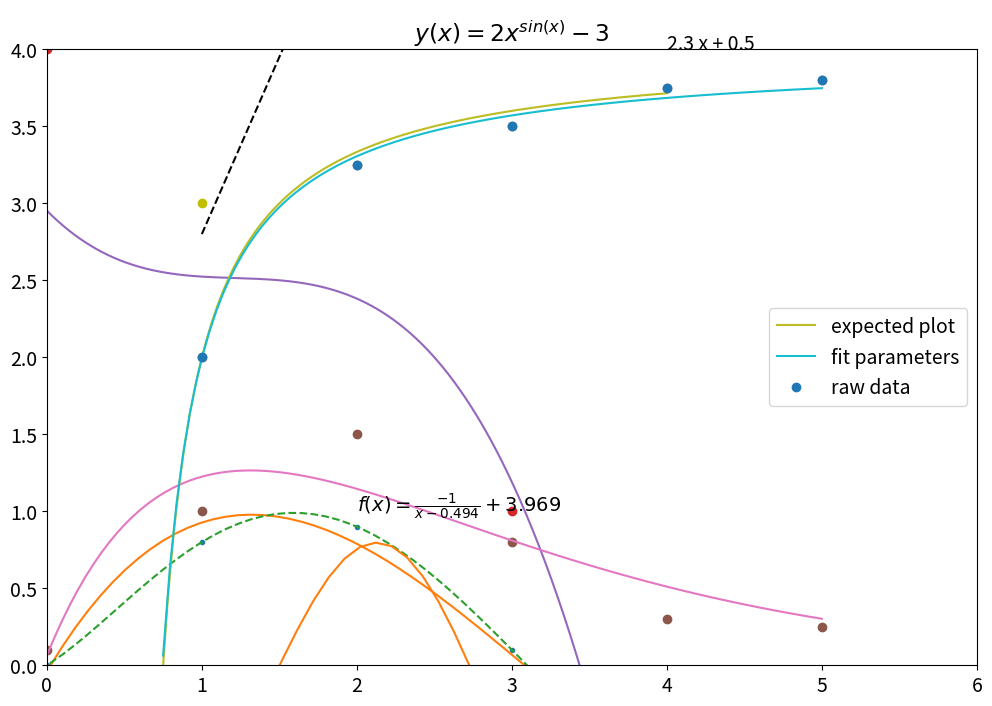

Write the Python code that produced this figure. (Note: this script raises an exception after producing the figure.)
# import modules
import numpy as np
from numpy import *
import matplotlib.pyplot as plt
from matplotlib.pyplot import *
import scipy
from scipy.optimize import curve_fit
from scipy.optimize import fmin
get_ipython().magic('matplotlib inline')
import matplotlib as mpl
mpl.rcParams['figure.figsize'] = (12,8)
mpl.rcParams['font.size'] = 14
mpl.rcParams['legend.fontsize'] = 14

# Method 1 - polyfit
x = [1,2,3,4]
y = [3,5,7,10] # 10, not 9, so the fit isn't perfect
fit = np.polyfit(x,y,1)
fit_fn = np.poly1d(fit) 
# fit_fn is now a function which takes in x and returns an estimate for y
plt.text(4,4,fit_fn)
plt.plot(x,y, 'yo', x, fit_fn(x), '--k')
plt.xlim(0, 5)
plt.ylim(0, 12)

x = array([0.0, 1.0, 2.0, 3.0,  4.0,  5.0])
y = array([0.0, 0.8, 0.9, 0.1, -0.8, -1.0])
z = polyfit(x, y, 3)

p = poly1d(z)
print(p)

p6 = poly1d(polyfit(x, y, 5))
print(' ------------------------------------------ ')
print(p6)

xp = linspace(-2, 6, 100)
plt.plot(x, y, '.', xp, p(xp), '-', xp, p6(xp), '--')
plt.ylim(-2,2)

plt.show()

# 3rd order polynomial curve fit

X = array([0,  1, 2, 3,  4,  5])
Y = array([4, -1, 6, 1, -4, -9])
order=3 # integer > 0
C = polyfit(X,Y,order);
C = flipud(C)

h = 1000
xfit = linspace(min(X),max(X),h);
yfit = zeros(len(xfit))

for i,c in enumerate(C):
    yfit += c*xfit**i

plt.plot(X,Y,'o',xfit,yfit)
plt.title('third order polynomnial least sqaures fit')
plt.xlim([-1,6])
plt.ylim([-10,7])
plt.show()

# non-linear least squares
x = arange(-pi,pi, 0.01)
y = sin(x)*exp(-x)

X = array([0 ,   1 , 2 ,   3 ,   4 ,   5 ])
Y = array([0.1,  1 , 1.5 , 0.8 , 0.3 , 0.25 ])

fn = lambda a: (a[0]*X+a[1]) * exp(a[2]*X+a[3])
Sn = lambda x: sum( (fn(x)-Y)**2 )
A = fmin(func=Sn, x0=[0,0,0,0])

plt.plot(X, Y,'o')
xplot = linspace(0,5,100)
fnfit = lambda x,a: (a[0]*x+a[1]) * exp(a[2]*x+a[3])
plt.plot(xplot, fnfit(xplot, A))
plt.title(r'$f(x)=(a_0x+a_1)\exp^{a_2x+a_3}$')
plt.xlim([-1,6])
plt.ylim([0,2])

# fmin optization

X = array([1, 2,    3,   4 ,    5 ])
Y = array([2, 3.25, 3.5, 3.75 , 3.8])

# a[0] is the x asymptote and a[1] is the y asymptote and 
fn = lambda a: -1/(X-a[0]) + a[1]
Sn = lambda x: sum( (fn(x)-Y)**2 )

A = fmin(func=Sn, x0=[0,0])
print(A)
plt.plot(X, Y,'o')
xplot = linspace(0.75 , 5,100)
fnfit = lambda x,a: -1/(x-a[0]) + a[1]

eps = 1e-16
xp = 0.5
yp = 4
x = linspace(xp,4,100)
y = -1/(x-xp+eps)+yp
plt.plot(x,y,label='expected plot')
plt.ylim([0,yp])
plt.title('plot of how the function should look with actual parameters')

plt.plot(xplot, fnfit(xplot, A),label='fit parameters')
plt.plot(X,Y, 'o',label='raw data')
plt.title(r'$f(x)=\frac{-1}{x-a_0}+a_1$')
plt.text(2,1,r'$f(x)=\frac{-1}{x-0.494}+3.969$')
plt.xlim([0,6])
plt.legend()

x = linspace(0,10,100)
y = lambda x: 2*x**(sin(x))-3
plot(x,y(x)) 
plt.title(r'$y(x)=2x^{sin(x)}-3$');

# minimization
print('roots with minimize function')
xguess = 3
ymin = scipy.optimize.minimize(y,xguess)
if ymin.success:
    print(ymin.message)
    print('minimum found at x={:.2f},y={:.2f}'.format(ymin.x[0],ymin.fun))

else:
    print('failed to find min')

# http://docs.scipy.org/doc/scipy/reference/tutorial/optimize.html
from scipy.optimize import minimize_scalar
res = minimize_scalar(y, bounds=(0, 10), method='bounded')# minimize_scalar(f, method='brent') 
print(res.x)

print('roots with root function')
xguess = 1
soln = scipy.optimize.root(y,xguess)
if yroot.success:
    print(soln.message)
    print(soln.x[0])
else:
    print('failed to find min')

print('roots with fsolve')
x0 = scipy.optimize.fsolve(y, xguess)
print(x0[0])

print('roots with newton')
x0 = scipy.optimize.newton(y, xguess)
print(x0)

rootlist = []
for xguess in range(10):
    yroot = scipy.optimize.root(y,xguess)
    if yroot.success:
        print(yroot.message)
        print(yroot.x[0])
        rootlist.append(yroot.x[0])



